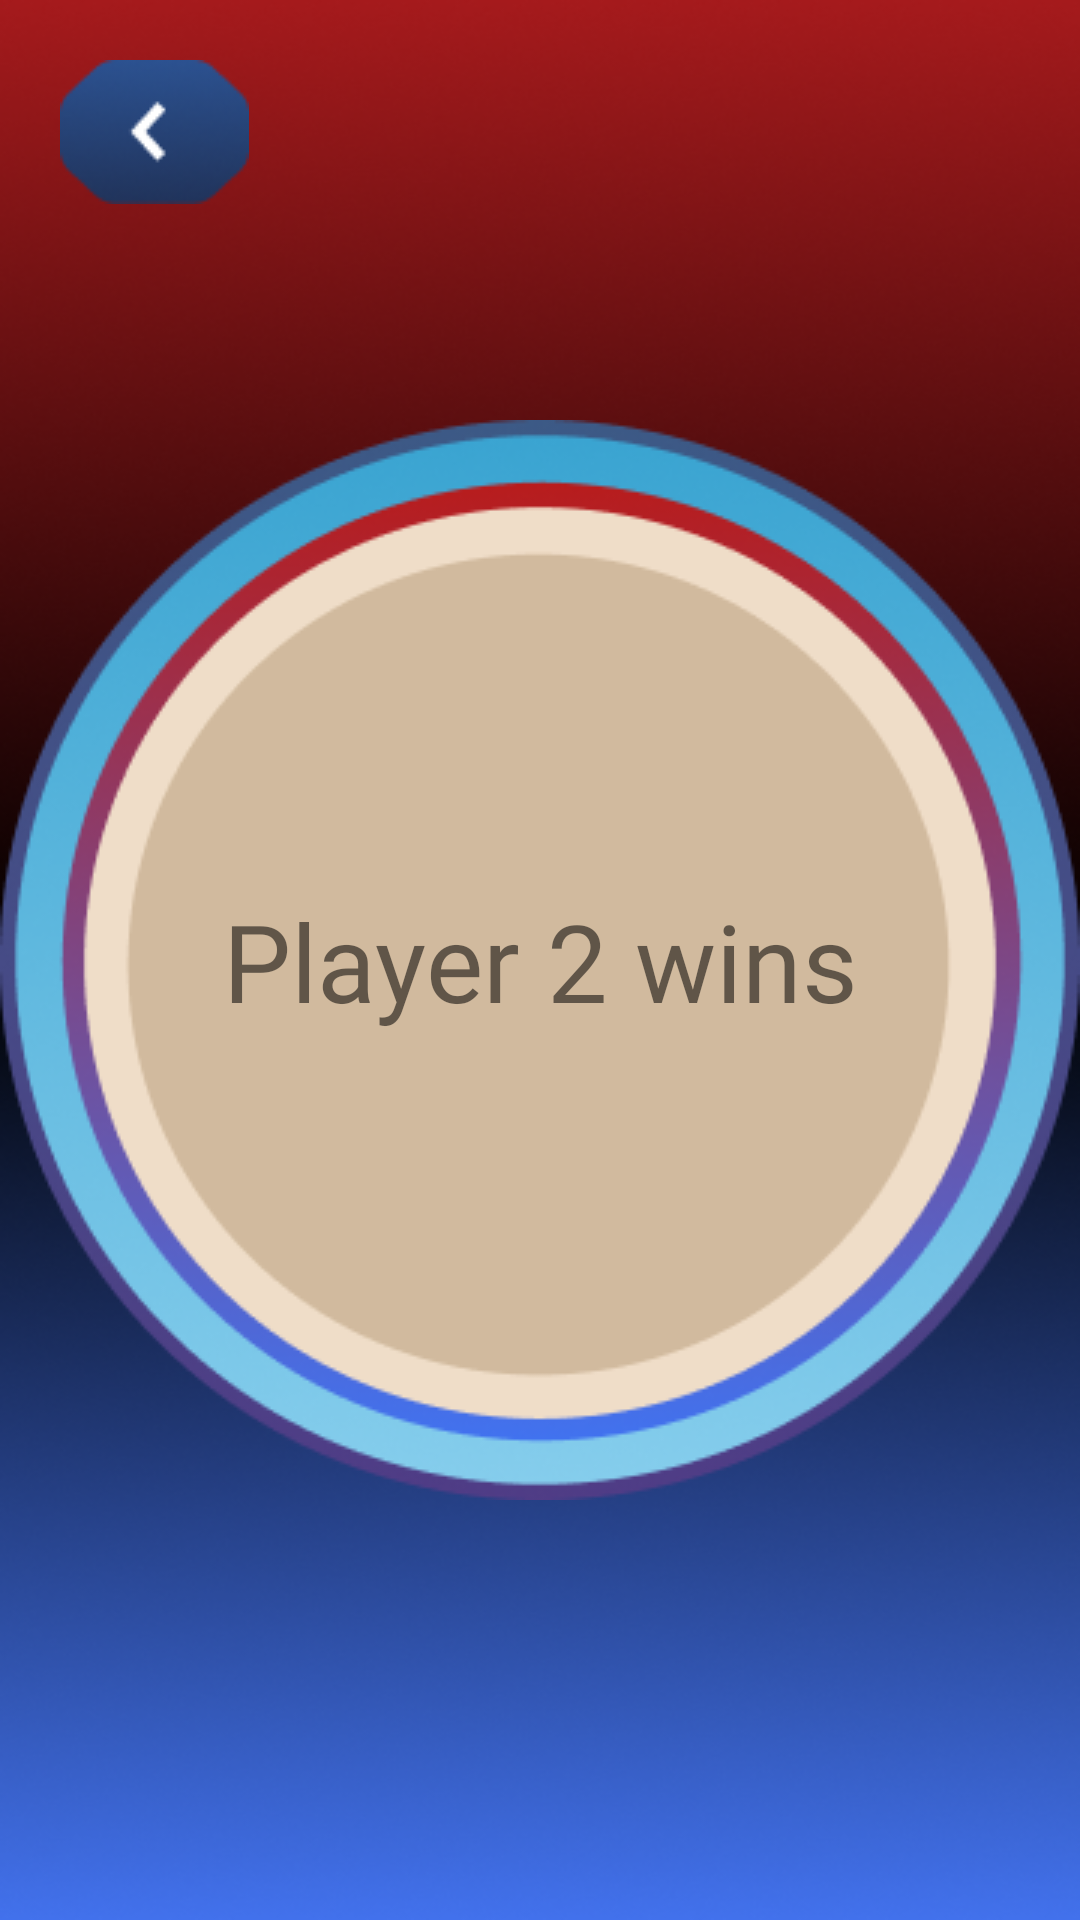

Layout XML and referenced resources for this Android screen:
<!-- AndroidManifest.xml: application theme Theme.SumoForTwo -->
<!-- res/layout/fragment_result.xml -->
<?xml version="1.0" encoding="utf-8"?>
<androidx.constraintlayout.widget.ConstraintLayout xmlns:android="http://schemas.android.com/apk/res/android"
    xmlns:tools="http://schemas.android.com/tools"
    android:layout_width="match_parent"
    android:layout_height="match_parent"
    android:background="@drawable/bg_game_page"
    xmlns:app="http://schemas.android.com/apk/res-auto"
    tools:context=".ui.ResultFragment">

    <ImageView
        android:id="@+id/btn_back_result"
        android:layout_width="wrap_content"
        android:layout_height="wrap_content"
        android:src="@drawable/btn_back"
        android:layout_margin="20dp"
        app:layout_constraintStart_toStartOf="parent"
        app:layout_constraintTop_toTopOf="parent"/>

    <ImageView
        android:layout_width="match_parent"
        android:layout_height="wrap_content"
        android:src="@drawable/tatami_blue_1"
        app:layout_constraintStart_toStartOf="parent"
        app:layout_constraintEnd_toEndOf="parent"
        app:layout_constraintTop_toTopOf="parent"
        app:layout_constraintBottom_toBottomOf="parent"/>

    <TextView
        android:id="@+id/tv_game_result"
        android:layout_width="wrap_content"
        android:layout_height="wrap_content"
        android:text="@string/player_2_wins"
        android:fontFamily="@font/inknut_antiqua_regular"
        app:layout_constraintStart_toStartOf="parent"
        app:layout_constraintEnd_toEndOf="parent"
        app:layout_constraintTop_toTopOf="parent"
        app:layout_constraintBottom_toBottomOf="parent"
        android:textSize="36sp"
        />


</androidx.constraintlayout.widget.ConstraintLayout>
<!-- resources referenced by this layout -->
<resources>
  <!-- drawable bg_game_page: png bitmap (drawable-v24, 180736 bytes) -->
  <!-- drawable btn_back: png bitmap (drawable-v24, 3871 bytes) -->
  <!-- drawable tatami_blue_1: png bitmap (drawable-v24, 44920 bytes) -->
  <string name="player_2_wins">Player 2 wins</string>
  <style name="Theme.SumoForTwo" parent="Theme.MaterialComponents.DayNight.NoActionBar">
          
          <item name="colorPrimary">@color/purple_500</item>
          <item name="colorPrimaryVariant">@color/purple_700</item>
          <item name="colorOnPrimary">@color/white</item>
          
          <item name="colorSecondary">@color/teal_200</item>
          <item name="colorSecondaryVariant">@color/teal_700</item>
          <item name="colorOnSecondary">@color/black</item>
          
          <item name="android:statusBarColor" tools:targetApi="l">?attr/colorPrimaryVariant</item>
          
      </style>
  <color name="purple_500">#FF6200EE</color>
  <color name="purple_700">#FF3700B3</color>
  <color name="white">#FFFFFFFF</color>
  <color name="teal_200">#FF03DAC5</color>
  <color name="teal_700">#FF018786</color>
  <color name="black">#FF000000</color>
</resources>
